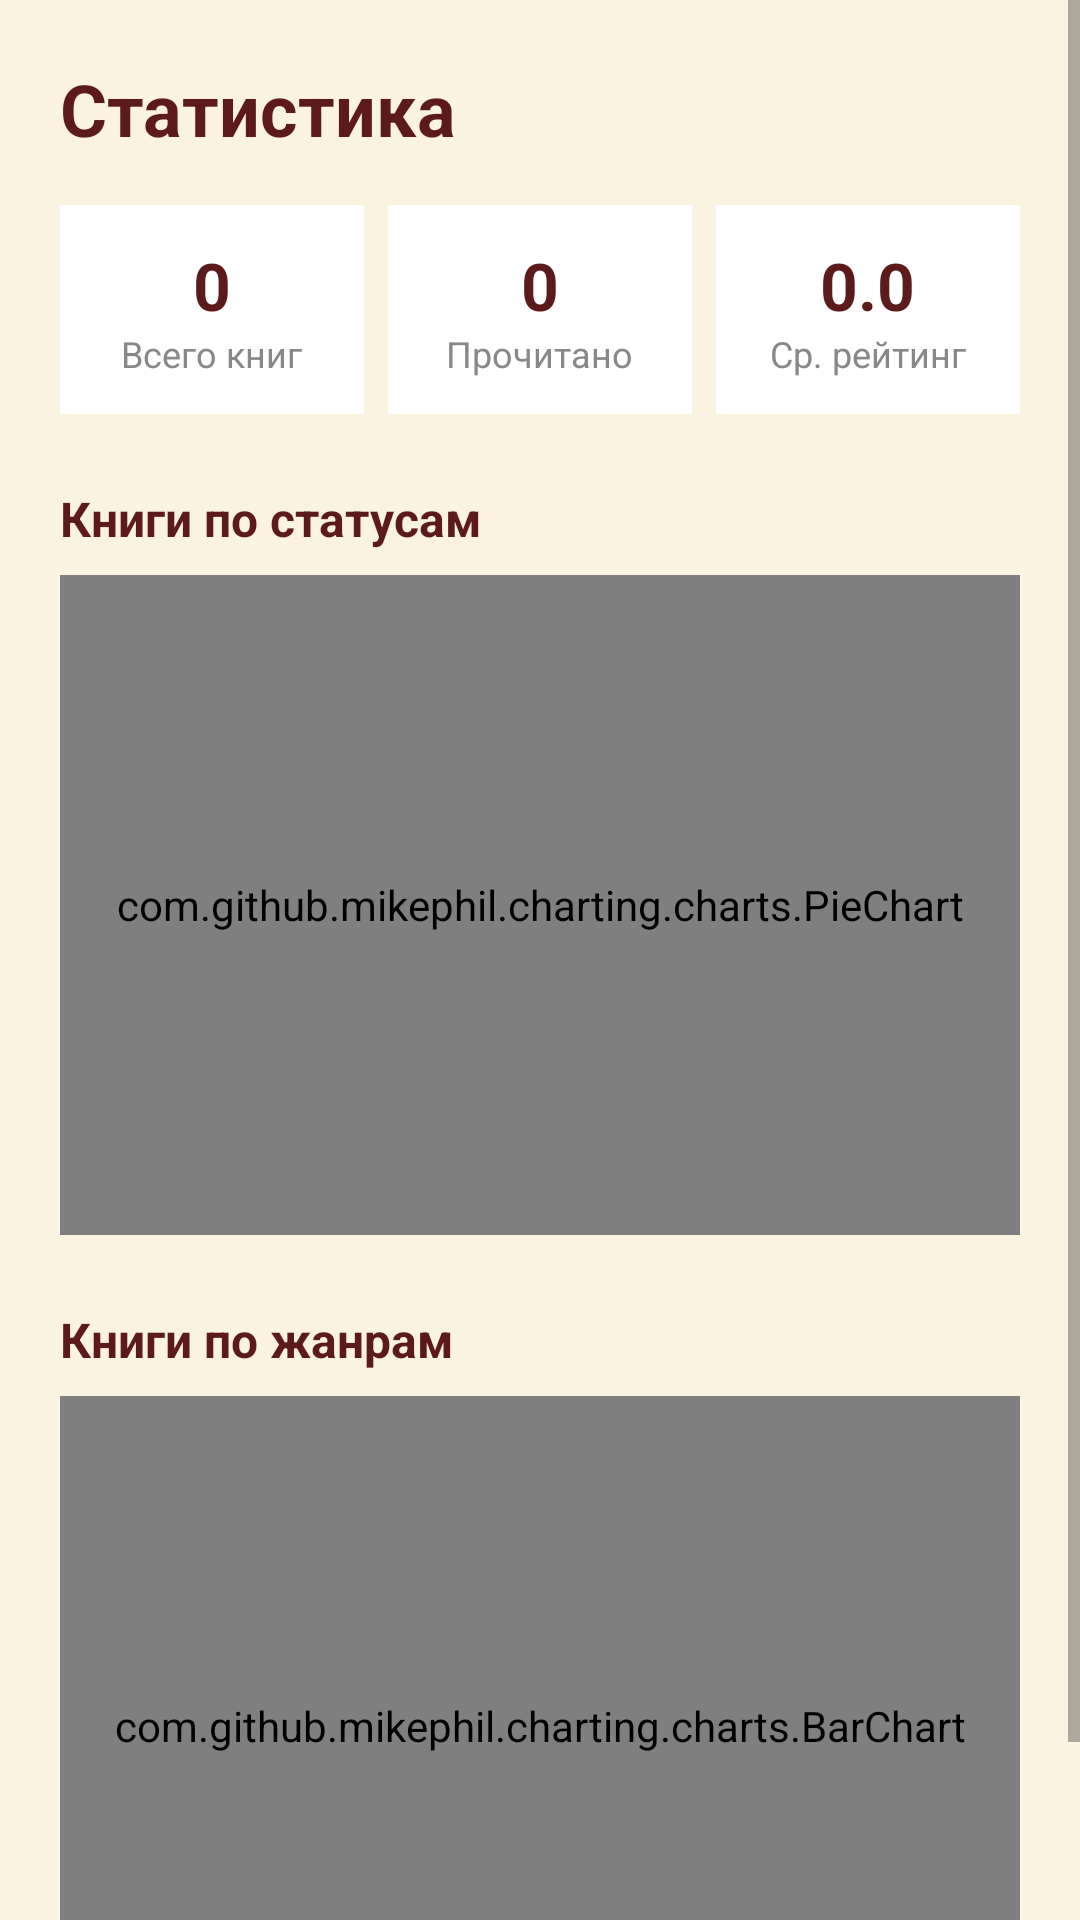

Layout XML and referenced resources for this Android screen:
<!-- AndroidManifest.xml: application theme Theme.BookClub -->
<!-- res/layout/fragment_statistics.xml -->
<?xml version="1.0" encoding="utf-8"?>
<ScrollView xmlns:android="http://schemas.android.com/apk/res/android"
    android:layout_width="match_parent"
    android:layout_height="match_parent"
    android:background="@color/background"
    android:fillViewport="true">

    <LinearLayout
        android:layout_width="match_parent"
        android:layout_height="wrap_content"
        android:orientation="vertical"
        android:padding="20dp">

        <TextView
            android:layout_width="wrap_content"
            android:layout_height="wrap_content"
            android:text="Статистика"
            android:textColor="@color/primary"
            android:textSize="24sp"
            android:textStyle="bold" />

        
        <LinearLayout
            android:layout_width="match_parent"
            android:layout_height="wrap_content"
            android:layout_marginTop="16dp"
            android:orientation="horizontal"
            android:weightSum="3">

            <LinearLayout
                android:layout_width="0dp"
                android:layout_height="wrap_content"
                android:layout_weight="1"
                android:background="@color/surface"
                android:gravity="center"
                android:orientation="vertical"
                android:padding="12dp">

                <TextView
                    android:id="@+id/totalBooksText"
                    android:layout_width="wrap_content"
                    android:layout_height="wrap_content"
                    android:text="0"
                    android:textColor="@color/primary"
                    android:textSize="22sp"
                    android:textStyle="bold" />

                <TextView
                    android:layout_width="wrap_content"
                    android:layout_height="wrap_content"
                    android:text="Всего книг"
                    android:textColor="@color/text_secondary"
                    android:textSize="12sp" />
            </LinearLayout>

            <LinearLayout
                android:layout_width="0dp"
                android:layout_height="wrap_content"
                android:layout_weight="1"
                android:layout_marginStart="8dp"
                android:background="@color/surface"
                android:gravity="center"
                android:orientation="vertical"
                android:padding="12dp">

                <TextView
                    android:id="@+id/readBooksText"
                    android:layout_width="wrap_content"
                    android:layout_height="wrap_content"
                    android:text="0"
                    android:textColor="@color/primary"
                    android:textSize="22sp"
                    android:textStyle="bold" />

                <TextView
                    android:layout_width="wrap_content"
                    android:layout_height="wrap_content"
                    android:text="Прочитано"
                    android:textColor="@color/text_secondary"
                    android:textSize="12sp" />
            </LinearLayout>

            <LinearLayout
                android:layout_width="0dp"
                android:layout_height="wrap_content"
                android:layout_weight="1"
                android:layout_marginStart="8dp"
                android:background="@color/surface"
                android:gravity="center"
                android:orientation="vertical"
                android:padding="12dp">

                <TextView
                    android:id="@+id/avgRatingText"
                    android:layout_width="wrap_content"
                    android:layout_height="wrap_content"
                    android:text="0.0"
                    android:textColor="@color/primary"
                    android:textSize="22sp"
                    android:textStyle="bold" />

                <TextView
                    android:layout_width="wrap_content"
                    android:layout_height="wrap_content"
                    android:text="Ср. рейтинг"
                    android:textColor="@color/text_secondary"
                    android:textSize="12sp" />
            </LinearLayout>
        </LinearLayout>

        
        <TextView
            android:layout_width="wrap_content"
            android:layout_height="wrap_content"
            android:layout_marginTop="24dp"
            android:text="Книги по статусам"
            android:textColor="@color/primary"
            android:textSize="16sp"
            android:textStyle="bold" />

        <com.github.mikephil.charting.charts.PieChart
            android:id="@+id/statusPieChart"
            android:layout_width="match_parent"
            android:layout_height="220dp"
            android:layout_marginTop="8dp" />

        
        <TextView
            android:layout_width="wrap_content"
            android:layout_height="wrap_content"
            android:layout_marginTop="24dp"
            android:text="Книги по жанрам"
            android:textColor="@color/primary"
            android:textSize="16sp"
            android:textStyle="bold" />

        <com.github.mikephil.charting.charts.BarChart
            android:id="@+id/genreBarChart"
            android:layout_width="match_parent"
            android:layout_height="220dp"
            android:layout_marginTop="8dp" />

        
        <TextView
            android:id="@+id/emptyStatsText"
            android:layout_width="match_parent"
            android:layout_height="wrap_content"
            android:layout_marginTop="40dp"
            android:gravity="center"
            android:text="Добавьте книги, чтобы увидеть статистику"
            android:textColor="@color/text_secondary"
            android:textSize="14sp"
            android:visibility="gone" />

    </LinearLayout>
</ScrollView>
<!-- resources referenced by this layout -->
<resources>
  <color name="background">#FAF3E0</color>
  <color name="primary">#5C1A1B</color>
  <color name="surface">#FFFFFF</color>
  <color name="text_secondary">#888888</color>
  <style name="Theme.BookClub" parent="Theme.MaterialComponents.DayNight.NoActionBar">
          <item name="colorPrimary">@color/primary</item>
          <item name="colorOnPrimary">@color/button_text</item>
          <item name="android:windowBackground">@color/background</item>
          <item name="android:statusBarColor">@color/background</item>
      </style>
  <color name="button_text">#FFFFFF</color>
</resources>
